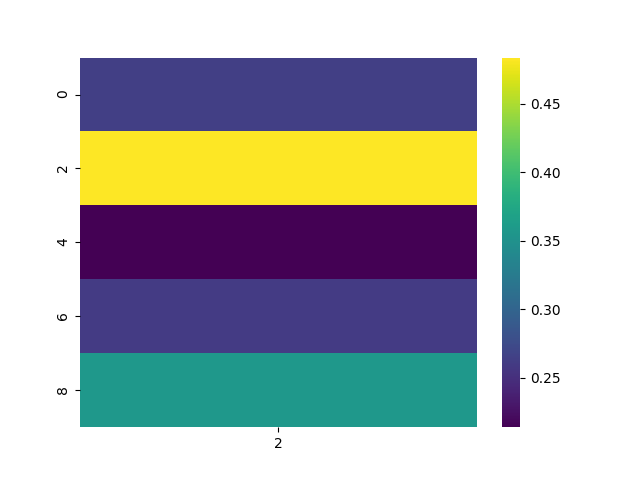

The data file committed next to this chart (first rows):
, 2
0, 0.2641
2, 0.4837
4, 0.2141
6, 0.2613
8, 0.3581
